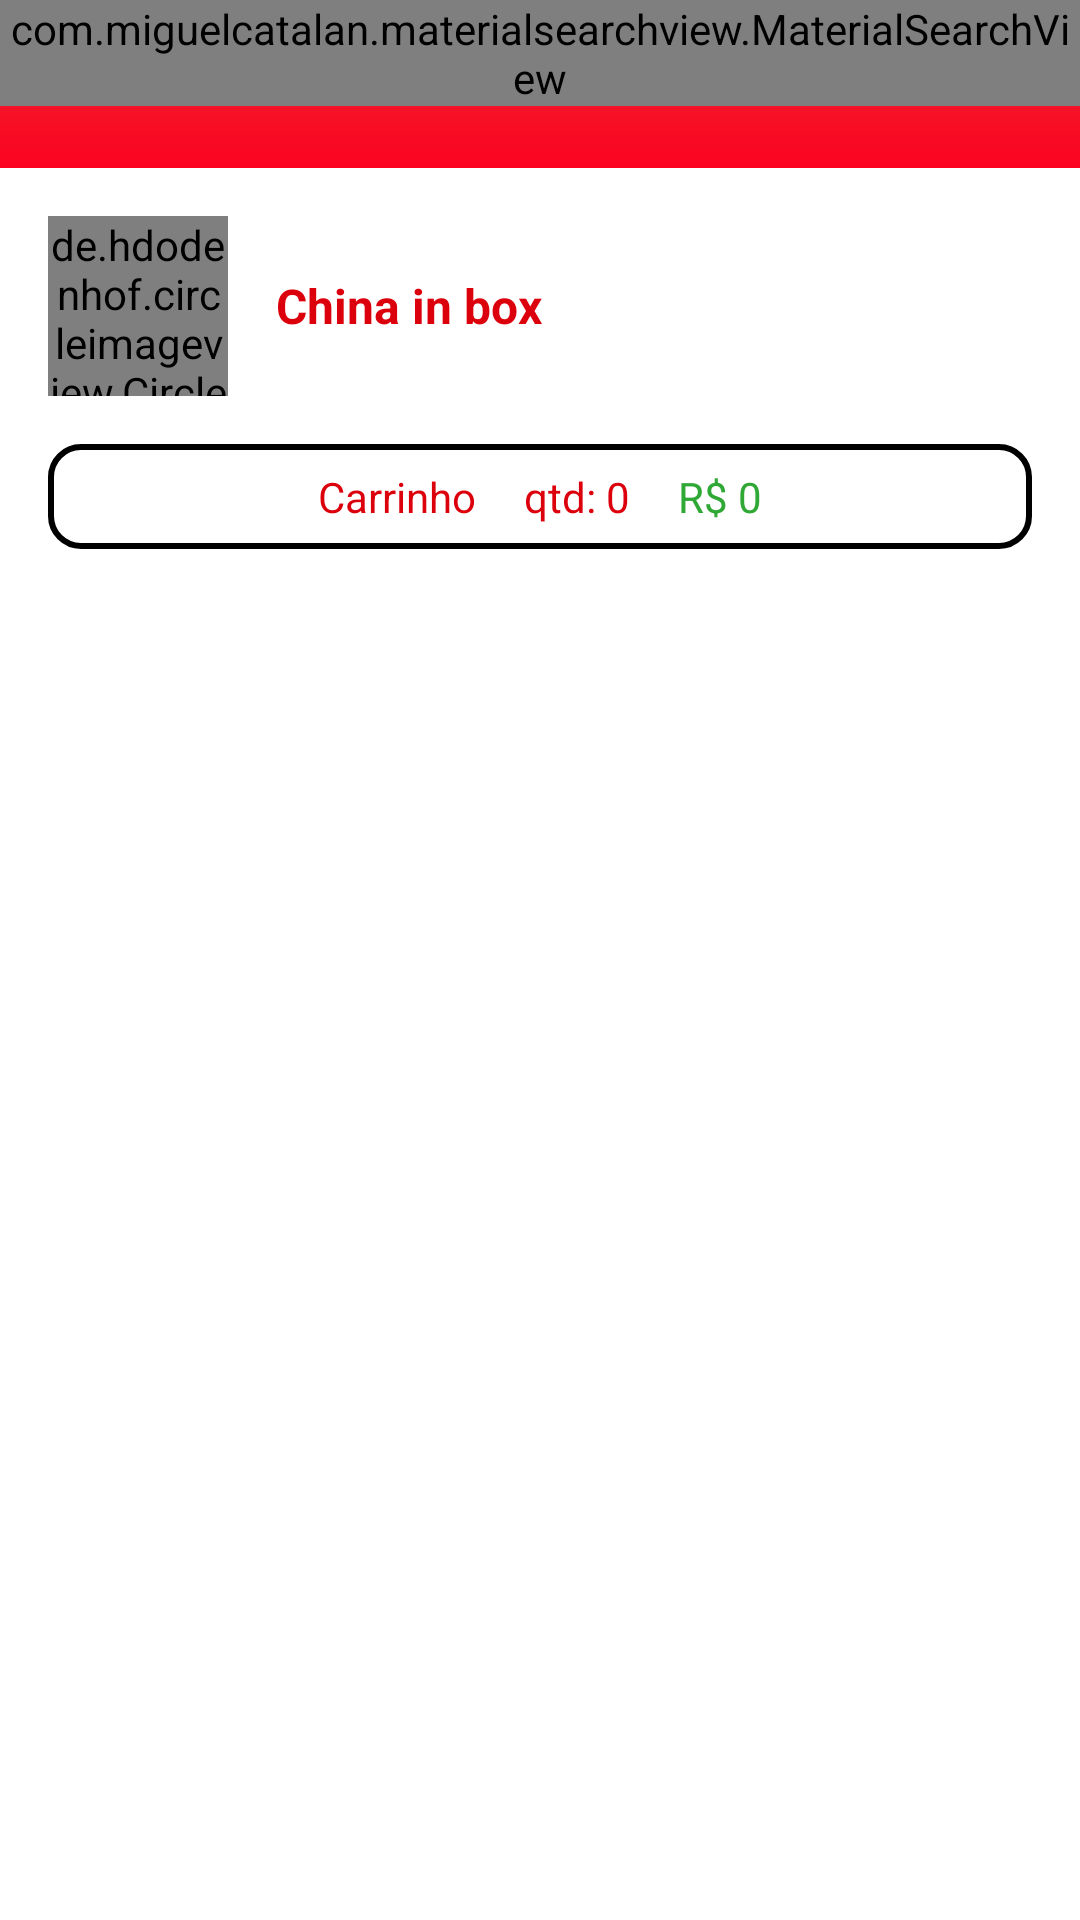

Write the Android layout XML for this screen, with the resource values it uses.
<!-- AndroidManifest.xml: application theme Theme.RFood -->
<!-- res/layout/activity_cardapio.xml -->
<?xml version="1.0" encoding="utf-8"?>
<LinearLayout xmlns:android="http://schemas.android.com/apk/res/android"
    xmlns:app="http://schemas.android.com/apk/res-auto"
    xmlns:tools="http://schemas.android.com/tools"
    android:layout_width="match_parent"
    android:layout_height="match_parent"
    android:orientation="vertical"
    android:background="@color/white"
    tools:context=".activity.CardapioActivity">

    <include
        android:id="@+id/include"
        layout="@layout/toolbar"
        android:layout_width="match_parent"
        android:layout_height="wrap_content" />

    <LinearLayout
        android:layout_width="match_parent"
        android:layout_height="match_parent"
        android:orientation="vertical">

        <LinearLayout
            android:layout_width="match_parent"
            android:layout_height="wrap_content"
            android:layout_margin="16dp"
            android:gravity="center"
            android:orientation="horizontal">

            <de.hdodenhof.circleimageview.CircleImageView
                android:id="@+id/imageEmpresaCardapio"
                android:layout_width="60dp"
                android:layout_height="60dp"
                android:src="@drawable/perfil" />

            <TextView
                android:id="@+id/textNomeEmpresaCardapio"
                android:layout_width="match_parent"
                android:layout_height="wrap_content"
                android:layout_marginLeft="16dp"
                android:text="China in box"
                android:textColor="@color/ic_logo_rfood_background"
                android:textSize="16sp"
                android:textStyle="bold" />
        </LinearLayout>

        <LinearLayout
            android:layout_width="match_parent"
            android:layout_height="wrap_content"
            android:layout_marginLeft="16dp"
            android:layout_marginRight="16dp"
            android:layout_marginBottom="16dp"
            android:background="@drawable/fundo_botao"
            android:gravity="center"
            android:orientation="horizontal">

            <TextView
                android:id="@+id/textView6"
                android:layout_width="wrap_content"
                android:layout_height="wrap_content"
                android:padding="8dp"
                android:text="Carrinho"
                android:textColor="@color/ic_logo_rfood_background" />

            <TextView
                android:id="@+id/textCarrinhoQtd"
                android:layout_width="wrap_content"
                android:layout_height="wrap_content"
                android:padding="8dp"
                android:text="qtd: 0"
                android:textColor="@color/ic_logo_rfood_background" />

            <TextView
                android:id="@+id/textCarrinhoTotal"
                android:layout_width="wrap_content"
                android:layout_height="wrap_content"
                android:padding="8dp"
                android:text="R$ 0"
                android:textColor="#30A835" />
        </LinearLayout>

        <androidx.recyclerview.widget.RecyclerView
            android:id="@+id/recyclerProdutosCardapio"
            android:layout_width="match_parent"
            android:layout_height="match_parent"
            android:layout_marginLeft="16dp"
            android:layout_marginRight="16dp"
            android:layout_marginBottom="16dp" />
    </LinearLayout>

</LinearLayout>
<!-- res/layout/toolbar.xml (included above) -->
<?xml version="1.0" encoding="utf-8"?>
<FrameLayout xmlns:android="http://schemas.android.com/apk/res/android"
    android:layout_width="match_parent" android:layout_height="match_parent">

    <androidx.appcompat.widget.Toolbar
        android:id="@+id/toolbar"
        android:layout_width="match_parent"
        android:layout_height="wrap_content"
        android:background="@drawable/fundo_degrade"
        android:minHeight="?attr/actionBarSize"
        android:theme="?attr/actionBarTheme" />

    <com.miguelcatalan.materialsearchview.MaterialSearchView
        android:id="@+id/materialSearchView"
        android:layout_width="match_parent"
        android:layout_height="wrap_content"/>

</FrameLayout>
<!-- resources referenced by this layout -->
<resources>
  <color name="ic_logo_rfood_background">#DC000C</color>
  <color name="white">#FFFFFFFF</color>
  <!-- drawable fundo_botao (drawable) -->
  <?xml version="1.0" encoding="utf-8"?>
  <shape xmlns:android="http://schemas.android.com/apk/res/android"
      android:shape="rectangle">
  
      <solid android:color="#00FFFFFF"></solid>
      <corners android:radius="10dp"></corners>
      <stroke android:width="2dp" android:color="#000000"></stroke>
  
  </shape>
  <!-- drawable fundo_degrade (drawable) -->
  <?xml version="1.0" encoding="utf-8"?>
  <shape xmlns:android="http://schemas.android.com/apk/res/android"
      android:shape="rectangle">
  
      <gradient
          android:startColor="#FB0221"
          android:endColor="#ED3030"
          android:angle="90">
  
  
      </gradient>
  
  </shape>
  <style name="Theme.RFood" parent="Theme.MaterialComponents.DayNight.NoActionBar">
          
          <item name="colorPrimary">@color/vermelhoEscuro</item>
          <item name="colorPrimaryVariant">@android:color/holo_red_dark</item>
          <item name="colorOnPrimary">@color/white</item>
          
          <item name="colorSecondary">@color/teal_200</item>
          <item name="colorSecondaryVariant">@color/teal_700</item>
          <item name="colorOnSecondary">@color/black</item>
          
          <item name="android:statusBarColor" tools:targetApi="l">?attr/colorPrimaryVariant</item>
          
      </style>
  <color name="vermelhoEscuro">#a50a15</color>
  <color name="teal_200">#FF03DAC5</color>
  <color name="teal_700">#FF018786</color>
  <color name="black">#FF000000</color>
</resources>
